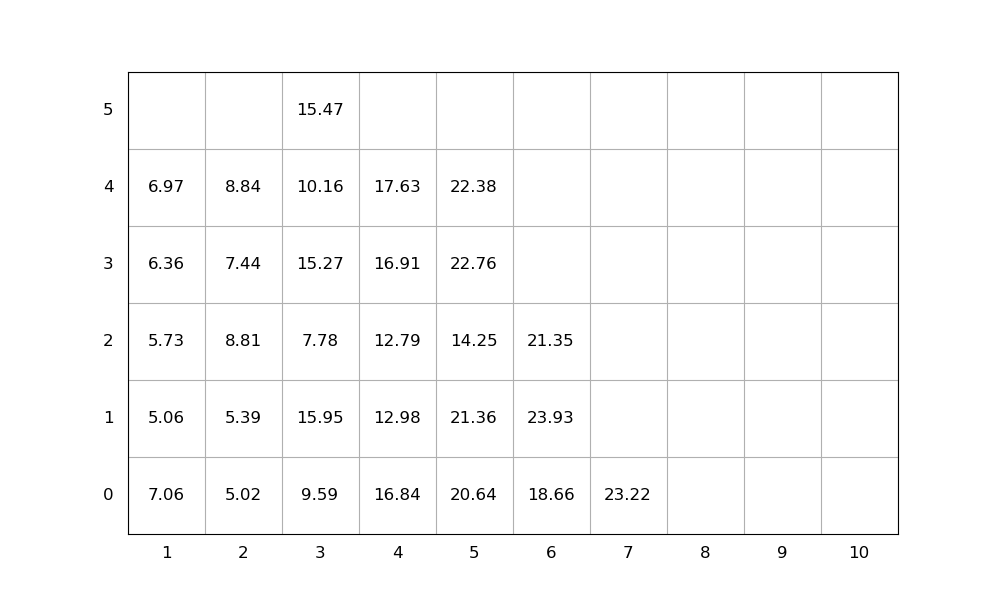

The table this chart was drawn from, first rows:
idx, loc_x, loc_y, loc_z, weight, group, score, seq, emerg, reloc, size(ft)
1, 5, 0, 0, 20.64, 0, 20.64, 1, 0, 1.0, 20
2, 3, 0, 0, 9.59, 0, 9.59, 2, 0, 1.0, 20
3, 3, 0, 1, 15.95, 0, 15.95, 3, 0, 1.0, 20
4, 3, 0, 2, 7.78, 0, 7.78, 4, 0, 1.0, 20
5, 4, 0, 0, 16.84, 0, 16.84, 5, 0, 1.0, 20
6, 2, 0, 0, 5.02, 0, 5.02, 6, 0, 1.0, 20
7, 2, 0, 1, 5.39, 0, 5.39, 7, 0, 1.0, 20
8, 2, 0, 2, 8.81, 0, 8.81, 8, 0, 1.0, 20
9, 6, 0, 0, 18.66, 0, 18.66, 9, 0, 1.0, 20
10, 4, 0, 1, 12.98, 0, 12.98, 10, 0, 1.0, 20
11, 4, 0, 2, 12.79, 0, 12.79, 11, 0, 1.0, 20
12, 4, 0, 3, 16.91, 0, 16.91, 12, 0, 1.0, 20
13, 6, 0, 1, 23.93, 0, 23.93, 13, 0, 1.0, 20
14, 1, 0, 0, 7.06, 0, 7.06, 14, 0, 1.0, 20
15, 2, 0, 3, 7.44, 0, 7.44, 15, 0, 1.0, 20
16, 1, 0, 1, 5.06, 0, 5.06, 16, 0, 1.0, 20
17, 5, 0, 1, 21.36, 0, 21.36, 17, 0, 1.0, 20
18, 3, 0, 3, 15.27, 0, 15.27, 18, 0, 1.0, 20
19, 3, 0, 4, 10.16, 0, 10.16, 19, 0, 1.0, 20
20, 1, 0, 2, 5.73, 0, 5.73, 20, 0, 1.0, 20
21, 3, 0, 5, 15.47, 0, 15.47, 21, 0, 1.0, 20
22, 5, 0, 2, 14.25, 0, 14.25, 22, 0, 1.0, 20
23, 2, 0, 4, 8.84, 0, 8.84, 23, 0, 1.0, 20
24, 1, 0, 3, 6.36, 0, 6.36, 24, 0, 1.0, 20
25, 5, 0, 3, 22.76, 0, 22.76, 25, 0, 1.0, 20
26, 1, 0, 4, 6.97, 0, 6.97, 26, 0, 1.0, 20
27, 7, 0, 0, 23.22, 0, 23.22, 27, 0, 0, 20
28, 5, 0, 4, 22.38, 0, 22.38, 28, 0, 1.0, 20
29, 6, 0, 2, 21.35, 0, 21.35, 29, 0, 1.0, 20
30, 4, 0, 4, 17.63, 0, 17.63, 30, 0, 1.0, 20
